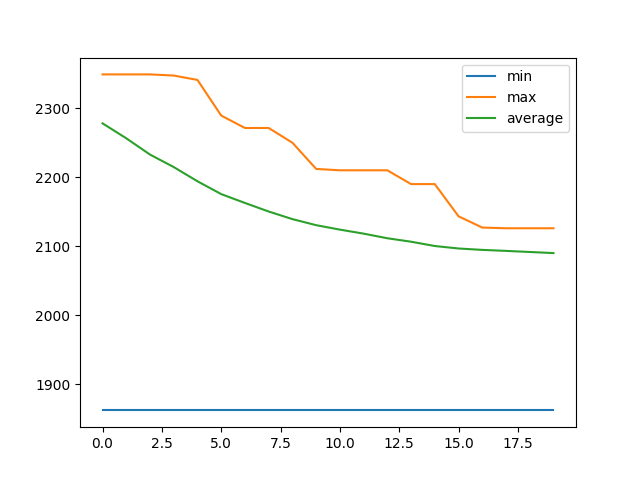

The table this chart was drawn from, first rows:
, min, max, average
0, 1862, 2349, 2278
1, 1862, 2349, 2256
2, 1862, 2349, 2233
3, 1862, 2347, 2215
4, 1862, 2341, 2194
5, 1862, 2289, 2175
6, 1862, 2271, 2163
7, 1862, 2271, 2150
8, 1862, 2250, 2139
9, 1862, 2212, 2130
10, 1862, 2210, 2124
11, 1862, 2210, 2118
12, 1862, 2210, 2112
13, 1862, 2190, 2106
14, 1862, 2190, 2100
15, 1862, 2143, 2097
16, 1862, 2127, 2095
17, 1862, 2126, 2093
18, 1862, 2126, 2092
19, 1862, 2126, 2090
